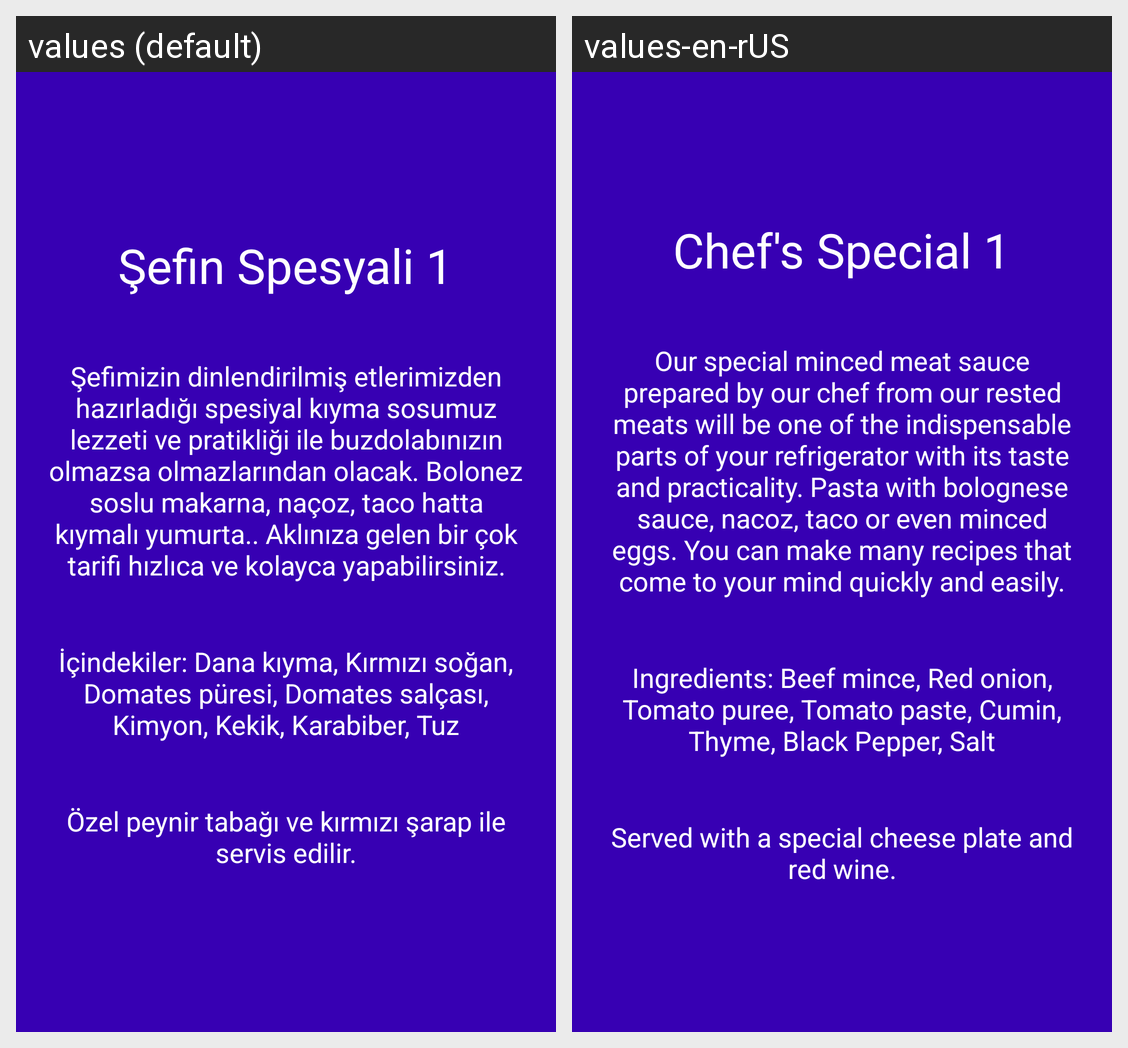

Strings drawn on this Android screen and how each of the app's shown locales translates them:
Android screen res/layout/gunun_spesyali_1.xml rendered under 2 locales, left to right: values (default), values-en-rUS. Device: Nexus 5 (rendered at 1080×1920; each locale shown at half size, 540×960, under a caption strip naming it); theme AppTheme.
Strings drawn on this screen, with the default value and each locale's value (text and hints the layout hard-codes, and strings that could not be matched under every locale, appear in the picture but are not listed):

Sefin_Spesyali_Title_1
  values: Şefin Spesyali 1
  values-en-rUS: Chef's Special 1

Sefin_Spesyali_Body_1
  values: Şefimizin dinlendirilmiş etlerimizden hazırladığı spesiyal kıyma sosumuz lezzeti ve pratikliği ile buzdolabınızın olmazsa olmazlarından olacak. Bolonez soslu makarna, naçoz, taco hatta kıymalı yumurta.. Aklınıza gelen bir çok tarifi hızlıca ve kolayca yapabilirsiniz.
  values-en-rUS: Our special minced meat sauce prepared by our chef from our rested meats will be one of the indispensable parts of your refrigerator with its taste and practicality. Pasta with bolognese sauce, nacoz, taco or even minced eggs. You can make many recipes that come to your mind quickly and easily.

Sefin_Spesyali_Body2_1
  values: İçindekiler: Dana kıyma, Kırmızı soğan, Domates püresi, Domates salçası, Kimyon, Kekik, Karabiber, Tuz
  values-en-rUS: Ingredients: Beef mince, Red onion, Tomato puree, Tomato paste, Cumin, Thyme, Black Pepper, Salt

Sefin_Spesyali_Detail_1
  values: Özel peynir tabağı ve kırmızı şarap ile servis edilir.
  values-en-rUS: Served with a special cheese plate and red wine.
